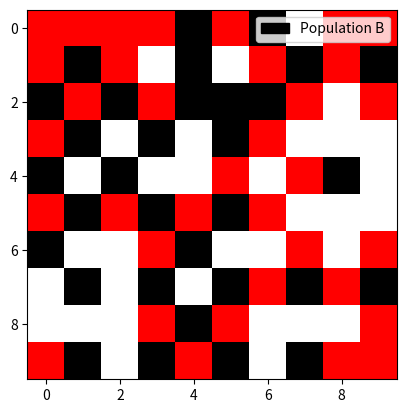
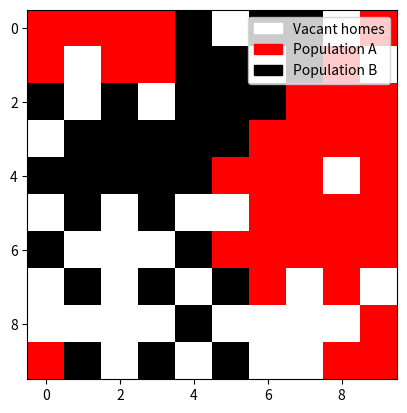
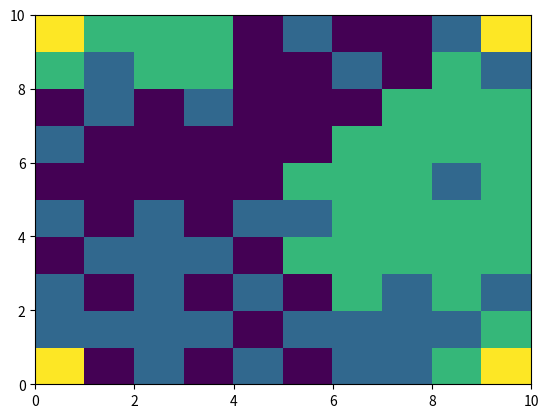
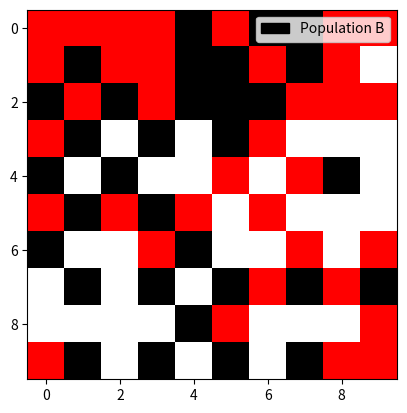
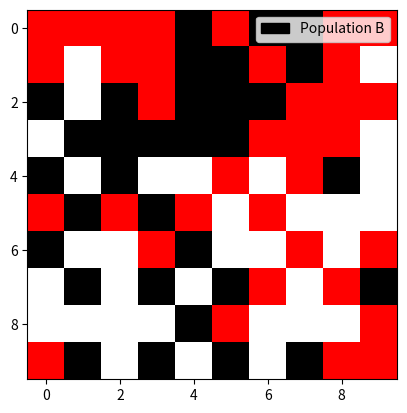
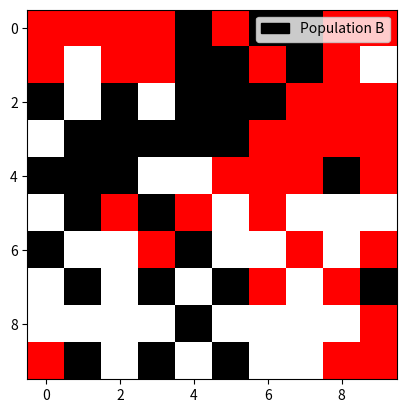
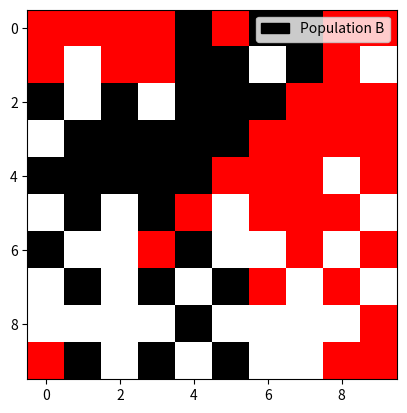
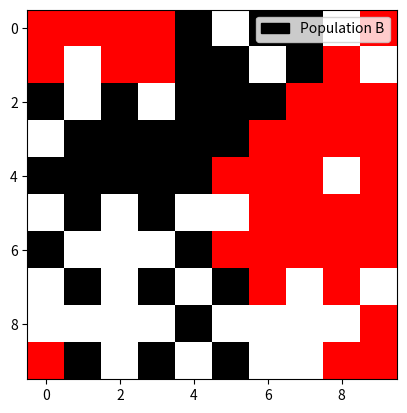

These figures' Python source, in order:
"""Code made 2 years ago. To update."""
from random import randint
import numpy as np
import matplotlib.pyplot as plt
import matplotlib.patches as mpatches
from matplotlib import colors


def perfect_distribution(matrix_size):
    """Returns a matrix (n * n) containing alternate '1' and '-1' except in corners where we put '2'
     we choose n even"""

    first_row = [2]  # First row of the matrix
    last_row = [2]  # Last row of the matrix
    middle_row_1 = []
    middle_row_2 = []
    #  Add alternately 1 and -1 in rows
    # First and last rows
    one_or_minus_one = 1
    for i in range(matrix_size - 2):
        first_row.append(one_or_minus_one)
        one_or_minus_one = -one_or_minus_one
        last_row.append(one_or_minus_one)
    first_row.append(2)
    last_row.append(2)

    # Middle rows
    one_or_minus_one = 1
    for i in range(matrix_size):
        middle_row_1.append(one_or_minus_one)
        one_or_minus_one = -one_or_minus_one
        middle_row_2.append(one_or_minus_one)

    # Create matrix model
    matrix_list = first_row  # List that will contain all '1', '-1' and '2'
    for i in range((matrix_size - 2) // 2):
        matrix_list += middle_row_1 + middle_row_2
    matrix_list += last_row
    matrix_model = np.reshape(
        matrix_list, (matrix_size, matrix_size)
    )  # Creating the matrix from the list

    return matrix_model


def same_neighbors(distribution_matrix, i, j):
    """For a given distribution (distribution_matrix), and for a given house (i, j), it returns the number of neighbors
     that have the same color skin"""

    same_color = 0
    size_dist_mat = len(distribution_matrix)
    if (
        i >= 1
        and j >= 1
        and distribution_matrix[i - 1][j - 1] == distribution_matrix[i][j]
    ):
        same_color += 1
    if i >= 1 and distribution_matrix[i - 1][j] == distribution_matrix[i][j]:
        same_color += 1
    if (
        i >= 1
        and j <= size_dist_mat - 2
        and distribution_matrix[i - 1][j + 1] == distribution_matrix[i][j]
    ):
        same_color += 1
    if j >= 1 and distribution_matrix[i][j - 1] == distribution_matrix[i][j]:
        same_color += 1
    if (
        j <= size_dist_mat - 2
        and distribution_matrix[i][j + 1] == distribution_matrix[i][j]
    ):
        same_color += 1
    if (
        i <= size_dist_mat - 2
        and j >= 1
        and distribution_matrix[i + 1][j - 1] == distribution_matrix[i][j]
    ):
        same_color += 1
    if (
        i <= size_dist_mat - 2
        and distribution_matrix[i + 1][j] == distribution_matrix[i][j]
    ):
        same_color += 1
    if (
        i <= size_dist_mat - 2
        and j <= size_dist_mat - 2
        and distribution_matrix[i + 1][j + 1] == distribution_matrix[i][j]
    ):
        same_color += 1

    return same_color


def remove_citizen(matrix_origin, nbr_remove):
    """ Removes randomly nbr_remove of '1' and '-1' from matrix_origin and returns the new matrix """

    new_matrix = matrix_origin.copy()
    size_mat = len(matrix_origin)
    for k in range(nbr_remove):
        i = randint(0, size_mat - 1)
        j = randint(0, size_mat - 1)
        while (
            new_matrix[i][j] == 0 or new_matrix[i][j] == 2
        ):  # if no citizen, look somewhere else
            i = randint(0, size_mat - 1)
            j = randint(0, size_mat - 1)
        new_matrix[i][j] = 0

    return new_matrix


def index_empty(matrix_model):
    """ Returns a list of empty space indexes"""

    size_mat = len(matrix_model)
    list_index = []
    for i in range(size_mat):
        for j in range(size_mat):
            if matrix_model[i][j] == 0:
                list_index.append([i, j])

    return list_index


def add_citizens(matrix_remove, nbr_add):
    """Adds nbr_add '1' and '-1' randomly chosen in the empty spaces (where there is 0)"""

    new_matrix = matrix_remove.copy()
    list_zeros = index_empty(
        matrix_remove
    )  # List containing indexes of zeros in the matrix

    for i in range(nbr_add):
        random_elt = randint(0, 9)
        new_matrix[list_zeros[random_elt][0]][
            list_zeros[random_elt][1]
        ] = np.random.choice([-1, 1], 1)[0]

    return new_matrix


def number_neighbors(matrix_model, i, j):
    """ Returns the number of neighbors matrix_model(i, j) has in the matrix_model"""

    nbr_neighbors = 0
    size_mat = len(matrix_model)
    if i >= 1 and j >= 1 and matrix_model[i - 1][j - 1] not in [0, 2]:
        nbr_neighbors += 1
    if i >= 1 and matrix_model[i - 1][j] not in [0, 2]:
        nbr_neighbors += 1
    if i >= 1 and j <= size_mat - 2 and matrix_model[i - 1][j + 1] not in [0, 2]:
        nbr_neighbors += 1
    if j >= 1 and matrix_model[i][j - 1] not in [0, 2]:
        nbr_neighbors += 1
    if j <= size_mat - 2 and matrix_model[i][j + 1] not in [0, 2]:
        nbr_neighbors += 1
    if i <= size_mat - 2 and j >= 1 and matrix_model[i + 1][j - 1] not in [0, 2]:
        nbr_neighbors += 1
    if i <= size_mat - 2 and matrix_model[i + 1][j] not in [0, 2]:
        nbr_neighbors += 1
    if (
        i <= size_mat - 2
        and j <= size_mat - 2
        and matrix_model[i + 1][j + 1] not in [0, 2]
    ):
        nbr_neighbors += 1

    return nbr_neighbors


def empty_preference(matrix_model, i, j):
    """Returns '1' or '-1' or '0' representing the citizen that would be the most satisfied in matrix_model(i, j)
    depending on the conditions of satisfaction"""

    matrix_test = matrix_model.copy()
    nbr_neighbors = number_neighbors(matrix_test, i, j)
    matrix_test[i][j] = 1
    nbr_ones = same_neighbors(matrix_test, i, j)
    matrix_test[i][j] = -1
    nbr_minus_one = same_neighbors(matrix_test, i, j)

    # Conditions of satisfaction
    if nbr_neighbors == 0:
        return 2
    if nbr_neighbors == 1 or nbr_neighbors == 2:
        if nbr_ones == 0:
            return -1
        elif nbr_minus_one == 0:
            return 1
        else:
            return 0
    if 3 <= nbr_neighbors <= 5:
        if nbr_ones <= 1:
            return -1
        elif nbr_minus_one <= 1:
            return 1
        else:
            return 0
    if 6 <= nbr_neighbors <= 8:
        if nbr_ones <= 2:
            return -1
        elif nbr_minus_one <= 2:
            return 1
        else:
            return 0


def move_to_satisfaction(matrix_model, list_empty_index, i, j):
    """ For a citizen matrix_model(i, j), if we find an empty space from list_empty_index where he is satisfied, we
    change his place in matrix_model"""

    if matrix_model[i][j] == 1:
        for indexes in list_empty_index:
            if empty_preference(matrix_model, indexes[0], indexes[1]) >= 0:
                matrix_model[indexes[0]][indexes[1]] = 1  # new place in the matrix
                matrix_model[i][j] = 0  # old place in the matrix
                list_empty_index.remove(indexes)
                list_empty_index.append([i, j])
                return matrix_model
        return matrix_model

    if matrix_model[i][j] == -1:
        for item in list_empty_index:
            if empty_preference(matrix_model, item[0], item[1]) <= 0:
                matrix_model[item[0]][item[1]] = -1
                matrix_model[i][j] = 0
                list_empty_index.remove(item)
                list_empty_index.append([i, j])
                return matrix_model
        return matrix_model


def unsatisfied(matrix_model, recursive_counter, stop_recursive):
    """ Recursive function that randomly looks for an unsatisfied citizen and then returns its coordinates.
    If this function is called more than stop_recursive without finding any unsatisfied citizen, we consider that all citizens
    are satisfied"""

    size_mat = len(matrix_model)

    while recursive_counter < stop_recursive * (size_mat ** 2):  # convergence criterion

        i = randint(0, size_mat - 1)
        j = randint(0, size_mat - 1)
        nbr_neighbors = number_neighbors(matrix_model, i, j)
        nbr_same = same_neighbors(matrix_model, i, j)
        if matrix_model[i][j] != 1 and matrix_model[i][j] != -1:
            recursive_counter += 1
            return unsatisfied(matrix_model, recursive_counter, stop_recursive)
        else:
            if nbr_neighbors == 0:
                recursive_counter += 1
                return unsatisfied(matrix_model, recursive_counter, stop_recursive)
            # Conditions of satisfaction
            elif 0 < nbr_neighbors < 3 and nbr_same >= 1:
                recursive_counter += 1
                return unsatisfied(matrix_model, recursive_counter, stop_recursive)
            elif 2 < nbr_neighbors < 6 and nbr_same >= 2:
                recursive_counter += 1
                return unsatisfied(matrix_model, recursive_counter, stop_recursive)
            elif 5 < nbr_neighbors and nbr_same >= 3:
                recursive_counter += 1
                return unsatisfied(matrix_model, recursive_counter, stop_recursive)
            else:
                # Dissatisfaction
                return i, j

    return "Converge", recursive_counter


def unsatisfied2(matrix_model, stop_recursive):
    """ Calls unsatisfied function """
    c = 0
    return unsatisfied(matrix_model, c, stop_recursive)


def simulation(
    size_population, nbr_remove, number_add, stop_satisfaction, stop_recursive
):
    """ Plots the progress of the model matrix and returns the convergence """

    matrix_model = perfect_distribution(
        size_population
    )  # We create a perfect distribution
    matrix_model = remove_citizen(
        matrix_model, nbr_remove
    )  # We randomly remove some citizens
    matrix_model = add_citizens(
        matrix_model, number_add
    )  # We randomly add somme citizens in the empty spaces
    list_empty_spaces = index_empty(matrix_model)

    for i in range(stop_satisfaction * (size_population ** 2)):

        # Tracking progress after each 4 iterations
        if (i % 4) == 0:
            data = matrix_model
            plt.figure(i)
            cmap = colors.ListedColormap(["black", "white", "red"])
            plt.imshow(data, interpolation="nearest", cmap=cmap)
            red_patch = mpatches.Patch(color="red", label="Population A")
            black_patch = mpatches.Patch(color="black", label="Population B")
            white_patch = mpatches.Patch(color="white", label="Vacant homes")
            plt.legend(handles=[white_patch, red_patch, black_patch])
            plt.legend(handles=[red_patch])
            plt.legend(handles=[black_patch])
            plt.show()

        unsatisfied_individual = unsatisfied2(
            matrix_model, stop_recursive
        )  # Find an unsatisfied citizen

        if (
            unsatisfied_individual[0] == "Converge"
        ):  # If everyone is satisfied (convergence criterion)
            data = matrix_model
            plt.figure(1)
            cmap = colors.ListedColormap(["black", "white", "red"])
            plt.imshow(data, interpolation="nearest", cmap=cmap)
            red_patch = mpatches.Patch(color="red", label="Population A")
            black_patch = mpatches.Patch(color="black", label="Population B")
            white_patch = mpatches.Patch(color="white", label="Vacant homes")
            plt.legend(handles=[white_patch, red_patch, black_patch])
            plt.show()
            plt.figure(2)
            plt.pcolor(np.flipud(data))
            print("Convergence after: ", i + 1, " iterations")
            return matrix_model
        else:
            matrix_model = move_to_satisfaction(
                matrix_model,
                list_empty_spaces,
                unsatisfied_individual[0],
                unsatisfied_individual[1],
            )

    return "No convergence", matrix_model


# Simulation
n = 10
m = 40
p = 15
alpha = 3
beta = 6

matrix_solution = simulation(n, m, p, alpha, beta)
print(matrix_solution)
